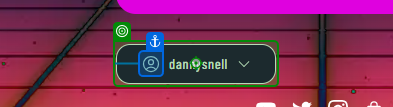
Task: Robotic Enterprise Framework
Workflow: DDT_Logout

Step 1 [else]: click

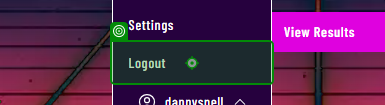
Step 2: click